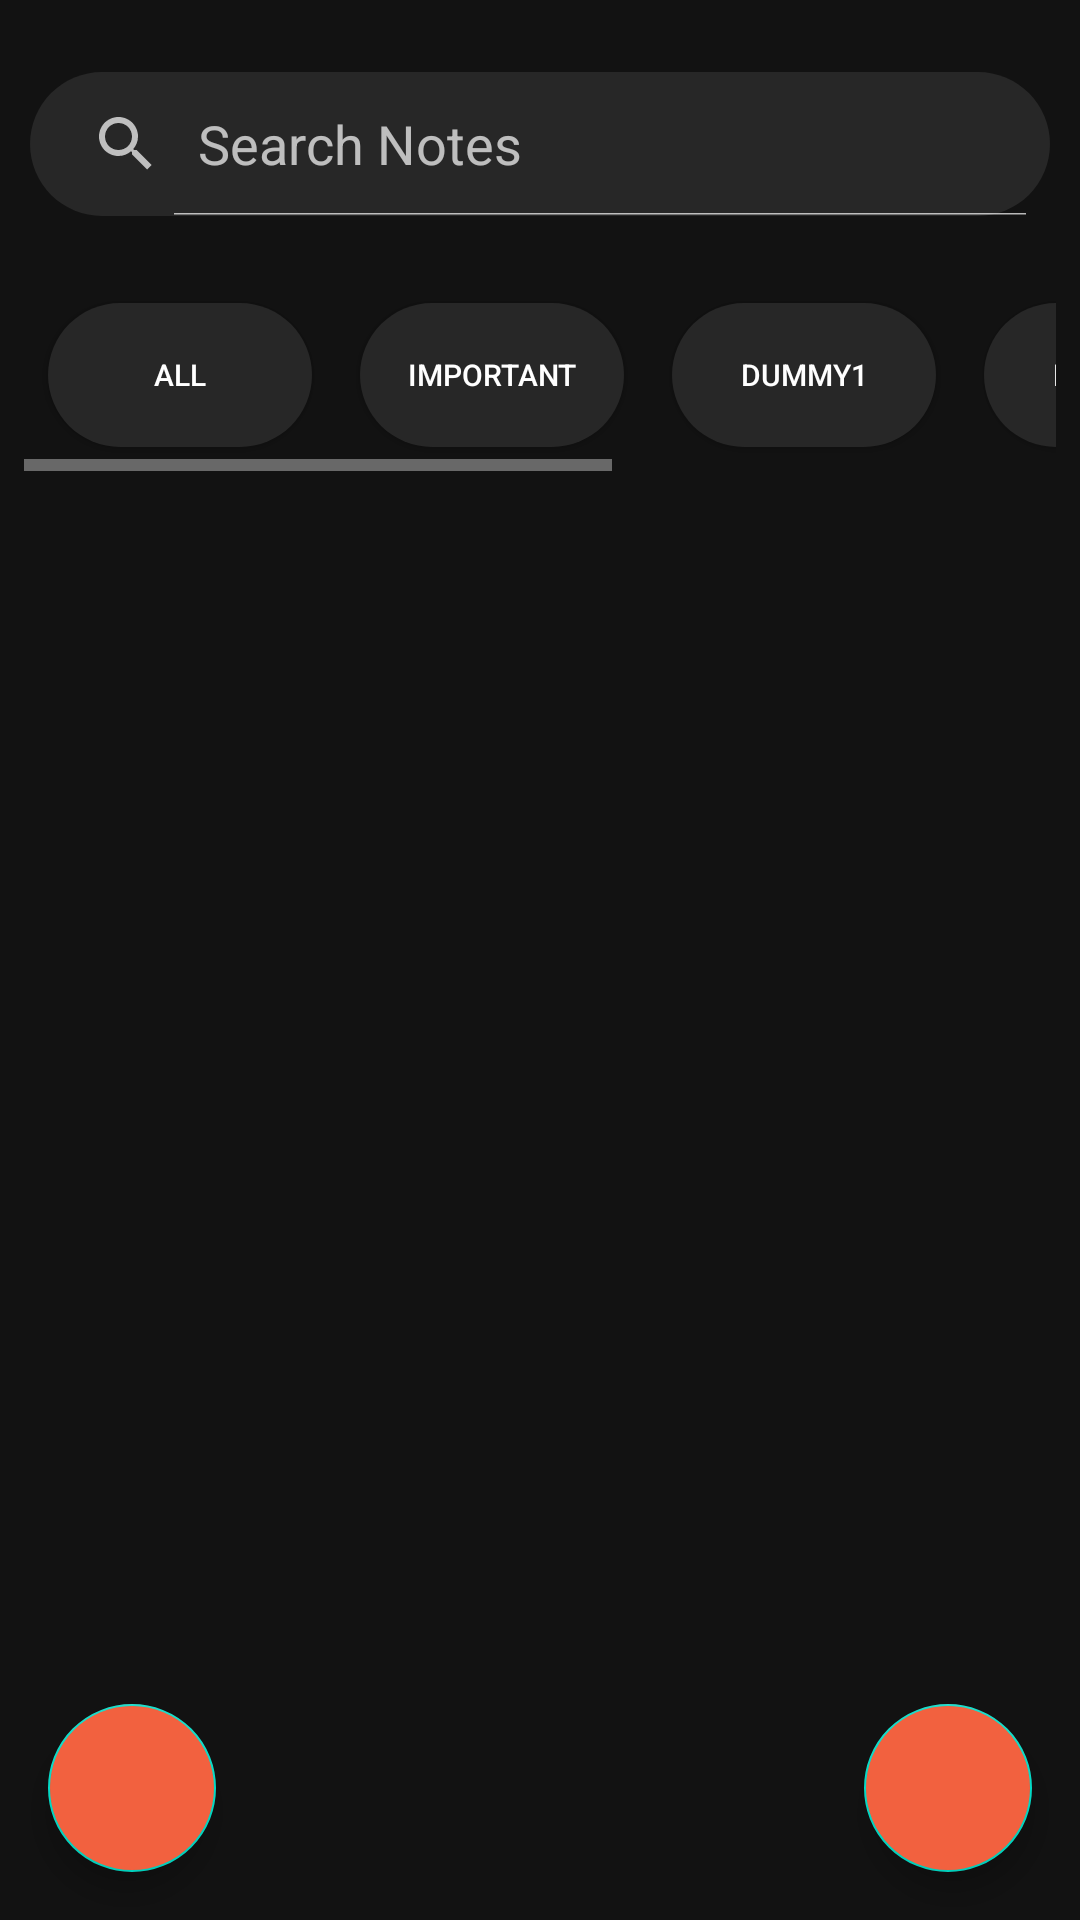

Layout XML and referenced resources for this Android screen:
<!-- AndroidManifest.xml: application theme Theme.AppDevSneha -->
<!-- res/layout/activity_main.xml -->
<?xml version="1.0" encoding="utf-8"?>
<androidx.constraintlayout.widget.ConstraintLayout xmlns:android="http://schemas.android.com/apk/res/android"
    xmlns:app="http://schemas.android.com/apk/res-auto"
    xmlns:tools="http://schemas.android.com/tools"
    android:id="@+id/main"
    android:layout_width="match_parent"
    android:layout_height="match_parent"
    android:background="@color/background"
    tools:context=".sampledata.main.MainActivity">


    <HorizontalScrollView
        android:id="@+id/horizontalScrollView2"
        android:layout_width="match_parent"
        android:layout_height="wrap_content"
        android:layout_marginTop="13dp"
        android:padding="8dp"
        app:layout_constraintTop_toBottomOf="@+id/searchView"
        tools:layout_editor_absoluteX="16dp">

        <LinearLayout
            android:id="@+id/folderContainer"
            android:layout_width="wrap_content"
            android:layout_height="wrap_content"
            android:orientation="horizontal">

            <android.widget.Button
                android:id="@+id/folderAll"
                android:layout_width="wrap_content"
                android:layout_height="wrap_content"
                android:layout_margin="8dp"
                android:background="@drawable/rounded_rectangle"
                android:padding="5dp"
                android:text="All"
                android:textColor="@android:color/white"
                android:textSize="10sp" />

            <android.widget.Button
                android:id="@+id/folderImportant"
                android:layout_width="wrap_content"
                android:layout_height="wrap_content"
                android:layout_margin="8dp"
                android:background="@drawable/rounded_rectangle"
                android:padding="5dp"
                android:text="Important"
                android:textColor="@android:color/white"
                android:textSize="10sp" />

            <android.widget.Button
                android:id="@+id/folderDummy1"
                android:layout_width="wrap_content"
                android:layout_height="wrap_content"
                android:layout_margin="8dp"
                android:background="@drawable/rounded_rectangle"
                android:padding="5dp"
                android:text="Dummy1"
                android:textColor="@android:color/white"
                android:textSize="10sp" />

            <android.widget.Button
                android:id="@+id/folderDummy2"
                android:layout_width="wrap_content"
                android:layout_height="wrap_content"
                android:layout_margin="8dp"
                android:background="@drawable/rounded_rectangle"
                android:padding="5dp"
                android:text="Dummy2"
                android:textColor="@android:color/white"
                android:textSize="10sp" />

            <android.widget.Button
                android:id="@+id/folderDummy3"
                android:layout_width="wrap_content"
                android:layout_height="wrap_content"
                android:layout_margin="8dp"
                android:background="@drawable/rounded_rectangle"
                android:padding="5dp"
                android:text="Dummy3"
                android:textColor="@android:color/white"
                android:textSize="10sp" />

            <android.widget.Button
                android:id="@+id/folderDummy4"
                android:layout_width="wrap_content"
                android:layout_height="wrap_content"
                android:layout_margin="8dp"
                android:background="@drawable/rounded_rectangle"
                android:padding="5dp"
                android:text="Dummy4"
                android:textColor="@android:color/white"
                android:textSize="10sp" />

        </LinearLayout>
    </HorizontalScrollView>

    <android.widget.SearchView
        android:id="@+id/searchView"
        android:layout_width="match_parent"
        android:layout_height="wrap_content"
        android:layout_marginHorizontal="10dp"
        android:layout_marginTop="24dp"
        android:background="@drawable/rounded_rectangle"
        android:iconifiedByDefault="false"
        android:queryHint="Search Notes"
        app:layout_constraintEnd_toEndOf="parent"
        app:layout_constraintHorizontal_bias="0.473"
        app:layout_constraintStart_toStartOf="parent"
        app:layout_constraintTop_toTopOf="parent" />

    <com.google.android.material.floatingactionbutton.FloatingActionButton
        android:id="@+id/addButton"
        android:layout_width="wrap_content"
        android:layout_height="wrap_content"
        android:layout_marginEnd="16dp"
        android:layout_marginBottom="16dp"
        android:backgroundTint="@color/accent_1"
        android:src="@drawable/baseline_add_24"
        app:layout_constraintBottom_toBottomOf="parent"
        app:layout_constraintEnd_toEndOf="parent" />

    <com.google.android.material.floatingactionbutton.FloatingActionButton
        android:id="@+id/quizButton"
        android:layout_width="wrap_content"
        android:layout_height="wrap_content"
        android:layout_marginStart="16dp"
        android:layout_marginBottom="16dp"
        android:backgroundTint="@color/accent_1"
        android:src="@drawable/baseline_question_answer_24"
        app:layout_constraintBottom_toBottomOf="parent"
        app:layout_constraintStart_toStartOf="parent" />

    <androidx.recyclerview.widget.RecyclerView
        android:id="@+id/recyclerView"
        android:layout_width="400dp"
        android:layout_height="546dp"
        app:layout_constraintBottom_toBottomOf="parent"
        app:layout_constraintEnd_toEndOf="parent"
        app:layout_constraintHorizontal_bias="0.0"
        app:layout_constraintStart_toStartOf="parent"
        app:layout_constraintTop_toBottomOf="@+id/horizontalScrollView2"
        app:layout_constraintVertical_bias="0.2"

        />
</androidx.constraintlayout.widget.ConstraintLayout>
<!-- resources referenced by this layout -->
<resources>
  <color name="accent_1">#F2613F</color>
  <color name="background">#121212</color>
  <!-- drawable rounded_rectangle (drawable) -->
  <?xml version="1.0" encoding="utf-8"?>
  <shape xmlns:android="http://schemas.android.com/apk/res/android" android:shape="rectangle">
      <corners
          android:radius="50dp"
          />
      <solid
          android:color="@color/onBackground"
          />
  
  </shape>
  <style name="Theme.AppDevSneha" parent="Base.Theme.AppDevSneha" />
  <color name="onBackground">#272727</color>
  <style name="Base.Theme.AppDevSneha" parent="Theme.MaterialComponents.NoActionBar">
          
          
      </style>
</resources>
